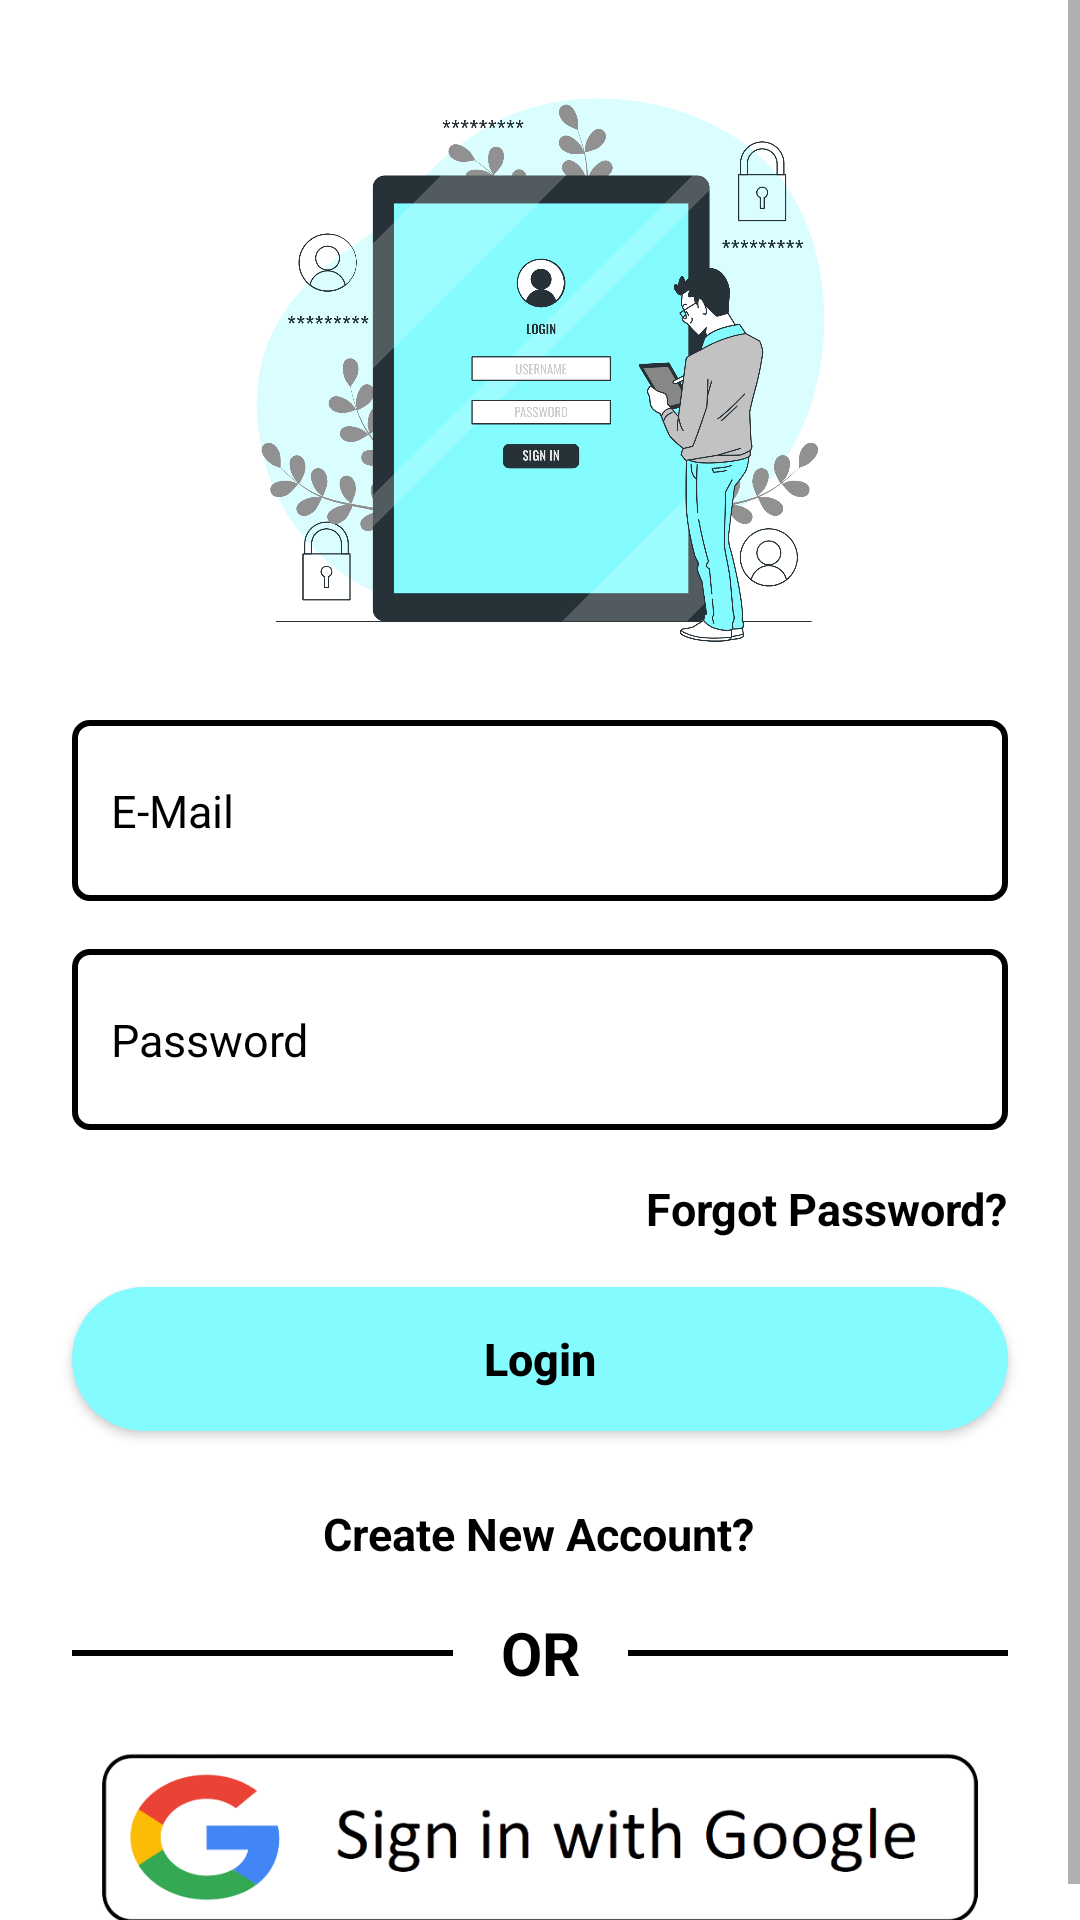

This screen was rendered from an Android layout file. Write that file and the resources it references.
<!-- AndroidManifest.xml: application theme Theme.Examiner -->
<!-- res/layout/activity_login.xml -->
<?xml version="1.0" encoding="utf-8"?>
<androidx.constraintlayout.widget.ConstraintLayout xmlns:android="http://schemas.android.com/apk/res/android"
    xmlns:app="http://schemas.android.com/apk/res-auto"
    xmlns:tools="http://schemas.android.com/tools"
    android:layout_width="match_parent"
    android:layout_height="match_parent"
    tools:context=".View.Authentication.Login"
    android:background="@color/white">
    <ScrollView
        android:layout_width="match_parent"
        android:layout_height="match_parent"
        android:fillViewport="true"
        tools:layout_editor_absoluteX="0dp"
        tools:layout_editor_absoluteY="-64dp">

        <androidx.constraintlayout.widget.ConstraintLayout
            android:layout_width="match_parent"
            android:layout_height="match_parent">

            <ImageView
                xmlns:app="http://schemas.android.com/apk/res-auto"
                android:id="@+id/help_and_support"
                android:layout_width="200dp"
                android:layout_height="200dp"
                android:layout_marginTop="24dp"
                app:civ_circle_background_color="@color/white"
                android:src="@drawable/loginimage"
                app:layout_constraintEnd_toEndOf="parent"
                app:layout_constraintStart_toStartOf="parent"
                app:layout_constraintTop_toTopOf="parent" />

            <EditText
                android:id="@+id/email"
                android:layout_width="0dp"
                android:layout_height="wrap_content"
                android:layout_marginStart="24dp"
                android:layout_marginTop="16dp"
                android:layout_marginEnd="24dp"
                android:background="@drawable/input_bgblack"
                android:drawableLeft="@drawable/baseline_email_24"
                android:drawablePadding="10dp"
                android:ems="10"
                android:textSize="15sp"
                android:hint="E-Mail"
                android:inputType="textPersonName"
                android:paddingLeft="13dp"
                android:paddingTop="20dp"
                android:paddingRight="13dp"
                android:paddingBottom="20dp"
                android:textColor="@color/black"
                android:textColorHint="@color/black"
                app:layout_constraintEnd_toEndOf="parent"
                app:layout_constraintHorizontal_bias="1.0"
                app:layout_constraintStart_toStartOf="parent"
                app:layout_constraintTop_toBottomOf="@+id/help_and_support" />

            <EditText
                android:id="@+id/password"
                android:layout_width="0dp"
                android:layout_height="wrap_content"
                android:layout_marginStart="24dp"
                android:layout_marginTop="16dp"
                android:layout_marginEnd="24dp"
                android:background="@drawable/input_bgblack"
                android:drawableLeft="@drawable/baseline_security_24"
                android:drawablePadding="10dp"
                android:ems="10"
                android:textSize="15sp"
                android:hint="Password"
                android:inputType="textPassword"
                android:paddingLeft="13dp"
                android:paddingTop="20dp"
                android:paddingRight="13dp"
                android:paddingBottom="20dp"
                android:textColor="@color/black"
                android:textColorHint="@color/black"
                app:layout_constraintEnd_toEndOf="parent"
                app:layout_constraintHorizontal_bias="0.0"
                app:layout_constraintStart_toStartOf="parent"
                app:layout_constraintTop_toBottomOf="@+id/email" />

            <TextView
                android:id="@+id/forgotpassword"
                android:layout_width="wrap_content"
                android:layout_height="wrap_content"
                android:layout_marginTop="16dp"
                android:text="Forgot Password?"
                android:textColor="@color/black"
                android:textSize="15sp"
                android:textStyle="bold"
                app:layout_constraintEnd_toEndOf="@+id/password"
                app:layout_constraintTop_toBottomOf="@+id/password" />

            <Button
                android:id="@+id/btn_login"
                android:layout_width="0dp"
                android:layout_height="wrap_content"
                android:layout_marginTop="16dp"
                android:background="@drawable/buttonbg"
                android:text="Login"
                android:textSize="15sp"
                android:textAllCaps="false"
                android:textStyle="bold"
                android:textColor="@color/black"
                app:layout_constraintEnd_toEndOf="@+id/forgotpassword"
                app:layout_constraintStart_toStartOf="@+id/password"
                app:layout_constraintTop_toBottomOf="@+id/forgotpassword" />

            <TextView
                android:id="@+id/createnewaccount"
                android:layout_width="wrap_content"
                android:layout_height="wrap_content"
                android:layout_marginTop="24dp"
                android:text="Create New Account?"
                android:textColor="@color/black"
                android:textSize="15sp"
                android:textStyle="bold"
                app:layout_constraintEnd_toEndOf="@+id/btn_login"
                app:layout_constraintHorizontal_bias="0.498"
                app:layout_constraintStart_toStartOf="@+id/btn_login"
                app:layout_constraintTop_toBottomOf="@+id/btn_login" />

            <View
                android:id="@+id/view2"
                android:layout_width="0dp"
                android:layout_height="2dp"
                android:layout_marginStart="16dp"
                android:background="@color/black"
                app:layout_constraintBottom_toBottomOf="@+id/textView4"
                app:layout_constraintEnd_toEndOf="@+id/btn_login"
                app:layout_constraintHorizontal_bias="0.0"
                app:layout_constraintStart_toEndOf="@+id/textView4"
                app:layout_constraintTop_toTopOf="@+id/textView4" />

            <View
                android:id="@+id/view"
                android:layout_width="0dp"
                android:layout_height="2dp"
                android:layout_marginEnd="16dp"
                android:background="@color/black"
                app:layout_constraintBottom_toBottomOf="@+id/textView4"
                app:layout_constraintEnd_toStartOf="@+id/textView4"
                app:layout_constraintHorizontal_bias="0.0"
                app:layout_constraintStart_toStartOf="@+id/btn_login"
                app:layout_constraintTop_toTopOf="@+id/textView4" />

            <TextView
                android:id="@+id/textView4"
                android:layout_width="wrap_content"
                android:layout_height="wrap_content"
                android:layout_marginTop="16dp"
                android:text="OR"
                android:textColor="@color/black"
                android:textSize="20sp"
                android:textStyle="bold"
                app:layout_constraintEnd_toEndOf="parent"
                app:layout_constraintStart_toStartOf="parent"
                app:layout_constraintTop_toBottomOf="@+id/createnewaccount" />

            <ImageView
                android:id="@+id/btngoogle"
                android:layout_width="300dp"
                android:layout_height="80dp"

                android:layout_marginTop="8dp"
                app:layout_constraintEnd_toEndOf="@+id/view2"
                app:layout_constraintStart_toStartOf="@+id/view"
                app:layout_constraintTop_toBottomOf="@+id/textView4"
                app:srcCompat="@drawable/googlelogo" />

        </androidx.constraintlayout.widget.ConstraintLayout>
    </ScrollView>
</androidx.constraintlayout.widget.ConstraintLayout>
<!-- resources referenced by this layout -->
<resources>
  <!-- drawable buttonbg (drawable) -->
  <?xml version="1.0" encoding="utf-8"?>
  <shape xmlns:android="http://schemas.android.com/apk/res/android">
      <solid
          android:color="#84FBFF"/>
      <corners
          android:radius="200dp"/>
  </shape>
  <!-- drawable googlelogo: png bitmap (drawable, 49986 bytes) -->
  <!-- drawable input_bgblack (drawable) -->
  <?xml version="1.0" encoding="utf-8"?>
  <selector xmlns:android="http://schemas.android.com/apk/res/android">
      <item>
          <shape>
              <corners android:radius="5dp"/>
              <stroke android:color="@color/black"
                  android:width="2dp"/>
          </shape>
      </item>
  </selector>
  <!-- drawable loginimage: png bitmap (drawable, 310495 bytes) -->
  <style name="Theme.Examiner" parent="Theme.AppCompat.DayNight.NoActionBar">
          
          <item name="colorPrimary">@color/purple_500</item>
          <item name="colorPrimaryVariant">@color/purple_700</item>
          <item name="colorOnPrimary">@color/white</item>
          
          <item name="colorSecondary">@color/teal_200</item>
          <item name="colorSecondaryVariant">@color/teal_700</item>
          <item name="colorOnSecondary">@color/black</item>
          
          <item name="android:statusBarColor">#21E2FC</item>
          
      </style>
  <!-- not gathered from this repository: default colours our renderer supplied (Android Studio template values) -->
  <color name="purple_500">#FF6200EE</color>
  <color name="purple_700">#FF3700B3</color>
  <color name="teal_200">#FF03DAC5</color>
  <color name="teal_700">#FF018786</color>
  <color name="black">#FF000000</color>
  <color name="white">#FFFFFFFF</color>
</resources>
